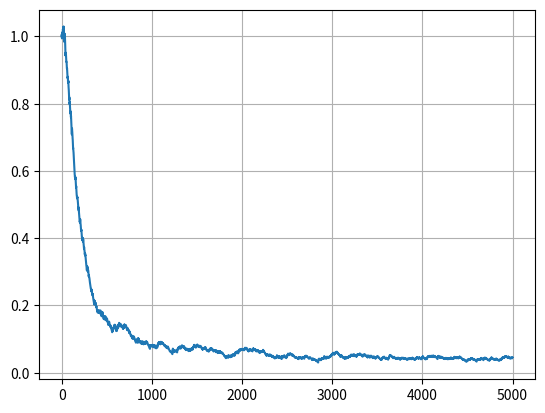

The matplotlib source for this figure:
import numpy as np
import matplotlib.pyplot as plt

def loss(w, x, y):
    M = np.dot(w, x) * y
    return 2 / (1 + np.exp(M))

def df(w, x ,y):
    L1 = 1.0
    M = np.dot(w, x) * y
    return -2 * (1 + np.exp(M)) ** (-2) * np.exp(M) * x * y + L1 * np.sign(w)

x_train = [[10, 50], [20, 30], [25, 30], [20, 60], [15, 70], [40, 40], [30, 45], [20, 45], [40, 30], [7, 35]]
x_train = [x + [10*x[0], 10*x[1], 5*(x[0] + x[1])] for x in x_train]
x_train = np.array(x_train)
y_train = np.array([-1, 1, 1, -1, -1, 1, 1, -1, 1, -1])

fn = len(x_train[0])
n_train = len(x_train)
w = np.zeros(fn)
nt = 0.00001
lm = 0.01
N = 5000

Q = np.mean([loss(x, w, y) for x, y in zip(x_train, y_train)])
Q_plot = [Q]

for i in range(N):
    k = np.random.randint(0, n_train - 1)
    ek = loss(w, x_train[k], y_train[k])
    w = w - nt * df(w, x_train[k], y_train[k])
    Q = lm * ek + (1 - lm) * Q
    Q_plot.append(Q)

Q = np.mean([loss(x, w, y) for x, y in zip(x_train, y_train)])
print(w)
print(Q)

plt.plot(Q_plot)
plt.grid(True)
plt.show()